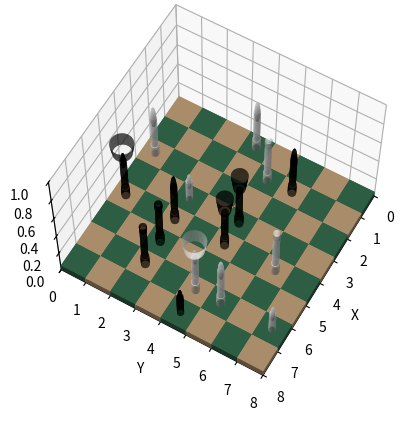

The matplotlib source for this figure:
import matplotlib.pyplot as plt
from mpl_toolkits.mplot3d import Axes3D
import numpy as np
import random

# Function to draw a sphere
def draw_sphere(ax, center, radius, color):
    u = np.linspace(0, 2 * np.pi, 50)  # Higher resolution for smoothness
    v = np.linspace(0, np.pi, 50)
    x = center[0] + radius * np.outer(np.cos(u), np.sin(v))
    y = center[1] + radius * np.outer(np.sin(u), np.sin(v))
    z = center[2] + radius * np.outer(np.ones(np.size(u)), np.cos(v))
    ax.plot_surface(x, y, z, color=color, shade=True, linewidth=0, antialiased=True)

# Function to draw a cylinder
def draw_cylinder(ax, base_center, radius, height, color):
    z = np.linspace(base_center[2], base_center[2] + height, 50)  # Smooth height
    theta = np.linspace(0, 2 * np.pi, 50)  # Smooth circumference
    theta_grid, z_grid = np.meshgrid(theta, z)
    x_grid = base_center[0] + radius * np.cos(theta_grid)
    y_grid = base_center[1] + radius * np.sin(theta_grid)
    ax.plot_surface(x_grid, y_grid, z_grid, color=color, shade=True, linewidth=0, antialiased=True)

# Function to draw a cone
def draw_cone(ax, base_center, radius, height, color):
    z = np.linspace(base_center[2], base_center[2] + height, 50)
    theta = np.linspace(0, 2 * np.pi, 50)
    x_grid = base_center[0] + (radius * (1 - z / height)) * np.outer(np.cos(theta), np.ones_like(z))
    y_grid = base_center[1] + (radius * (1 - z / height)) * np.outer(np.sin(theta), np.ones_like(z))
    z_grid = np.outer(np.ones_like(theta), z)
    ax.plot_surface(x_grid, y_grid, z_grid, color=color, shade=True, linewidth=0, antialiased=True)

# Functions to create chess pieces
def draw_king(ax, position, color):
    x, y = position
    draw_cylinder(ax, (x, y, 0.05), 0.15, 0.1, color)  # Base
    draw_cylinder(ax, (x, y, 0.15), 0.12, 0.3, color)  # Body
    draw_sphere(ax, (x, y, 0.45), 0.1, color)          # Top

def draw_queen(ax, position, color):
    x, y = position
    draw_cylinder(ax, (x, y, 0.05), 0.15, 0.1, color)  # Base
    draw_cylinder(ax, (x, y, 0.15), 0.12, 0.3, color)  # Body
    draw_sphere(ax, (x, y, 0.45), 0.08, color)         # Top
    draw_cone(ax, (x, y, 0.53), 0.08, 0.1, color)      # Crown

def draw_rook(ax, position, color):
    x, y = position
    draw_cylinder(ax, (x, y, 0.05), 0.15, 0.1, color)  # Base
    draw_cylinder(ax, (x, y, 0.15), 0.12, 0.3, color)  # Body
    draw_cylinder(ax, (x, y, 0.45), 0.13, 0.05, color) # Battlements

def draw_bishop(ax, position, color):
    x, y = position
    draw_cylinder(ax, (x, y, 0.05), 0.15, 0.1, color)  # Base
    draw_cylinder(ax, (x, y, 0.15), 0.12, 0.3, color)  # Body
    draw_cone(ax, (x, y, 0.45), 0.1, 0.15, color)      # Top

def draw_knight(ax, position, color):
    x, y = position
    draw_cylinder(ax, (x, y, 0.05), 0.15, 0.1, color)  # Base
    draw_cylinder(ax, (x, y, 0.15), 0.12, 0.3, color)  # Body
    draw_sphere(ax, (x, y, 0.45), 0.1, color)          # Head

def draw_pawn(ax, position, color):
    x, y = position
    draw_cylinder(ax, (x, y, 0.05), 0.12, 0.2, color)  # Base
    draw_sphere(ax, (x, y, 0.25), 0.08, color)         # Top

# Function to create the chessboard and place the pieces
def create_3d_chessboard_with_pieces():
    fig = plt.figure()
    ax = fig.add_subplot(111, projection='3d')

    size = 8
    for i in range(size):
        for j in range(size):
            color = '#DDB88C' if (i + j) % 2 == 0 else '#3B7A57'  # Beige and green
            ax.bar3d(i, j, 0, 1, 1, 0.05, color=color, shade=True)

    piece_types = [draw_king, draw_queen, draw_rook, draw_bishop, draw_knight, draw_pawn]
    piece_positions = [(i, j) for i in range(size) for j in range(size)]
    random.shuffle(piece_positions)

    for idx, position in enumerate(piece_positions[:16]):
        piece_type = random.choice(piece_types)
        piece_color = 'black' if idx % 2 == 0 else 'white'
        piece_type(ax, (position[0] + 0.5, position[1] + 0.5), piece_color)

    ax.view_init(elev=60, azim=30)  # Adjusted elevation and angle
    ax.set_xlim([0, size])
    ax.set_ylim([0, size])
    ax.set_zlim([0, 1])
    ax.set_xlabel('X')
    ax.set_ylabel('Y')
    ax.set_zlabel('Z')

    plt.show()

# Run the function
create_3d_chessboard_with_pieces()

